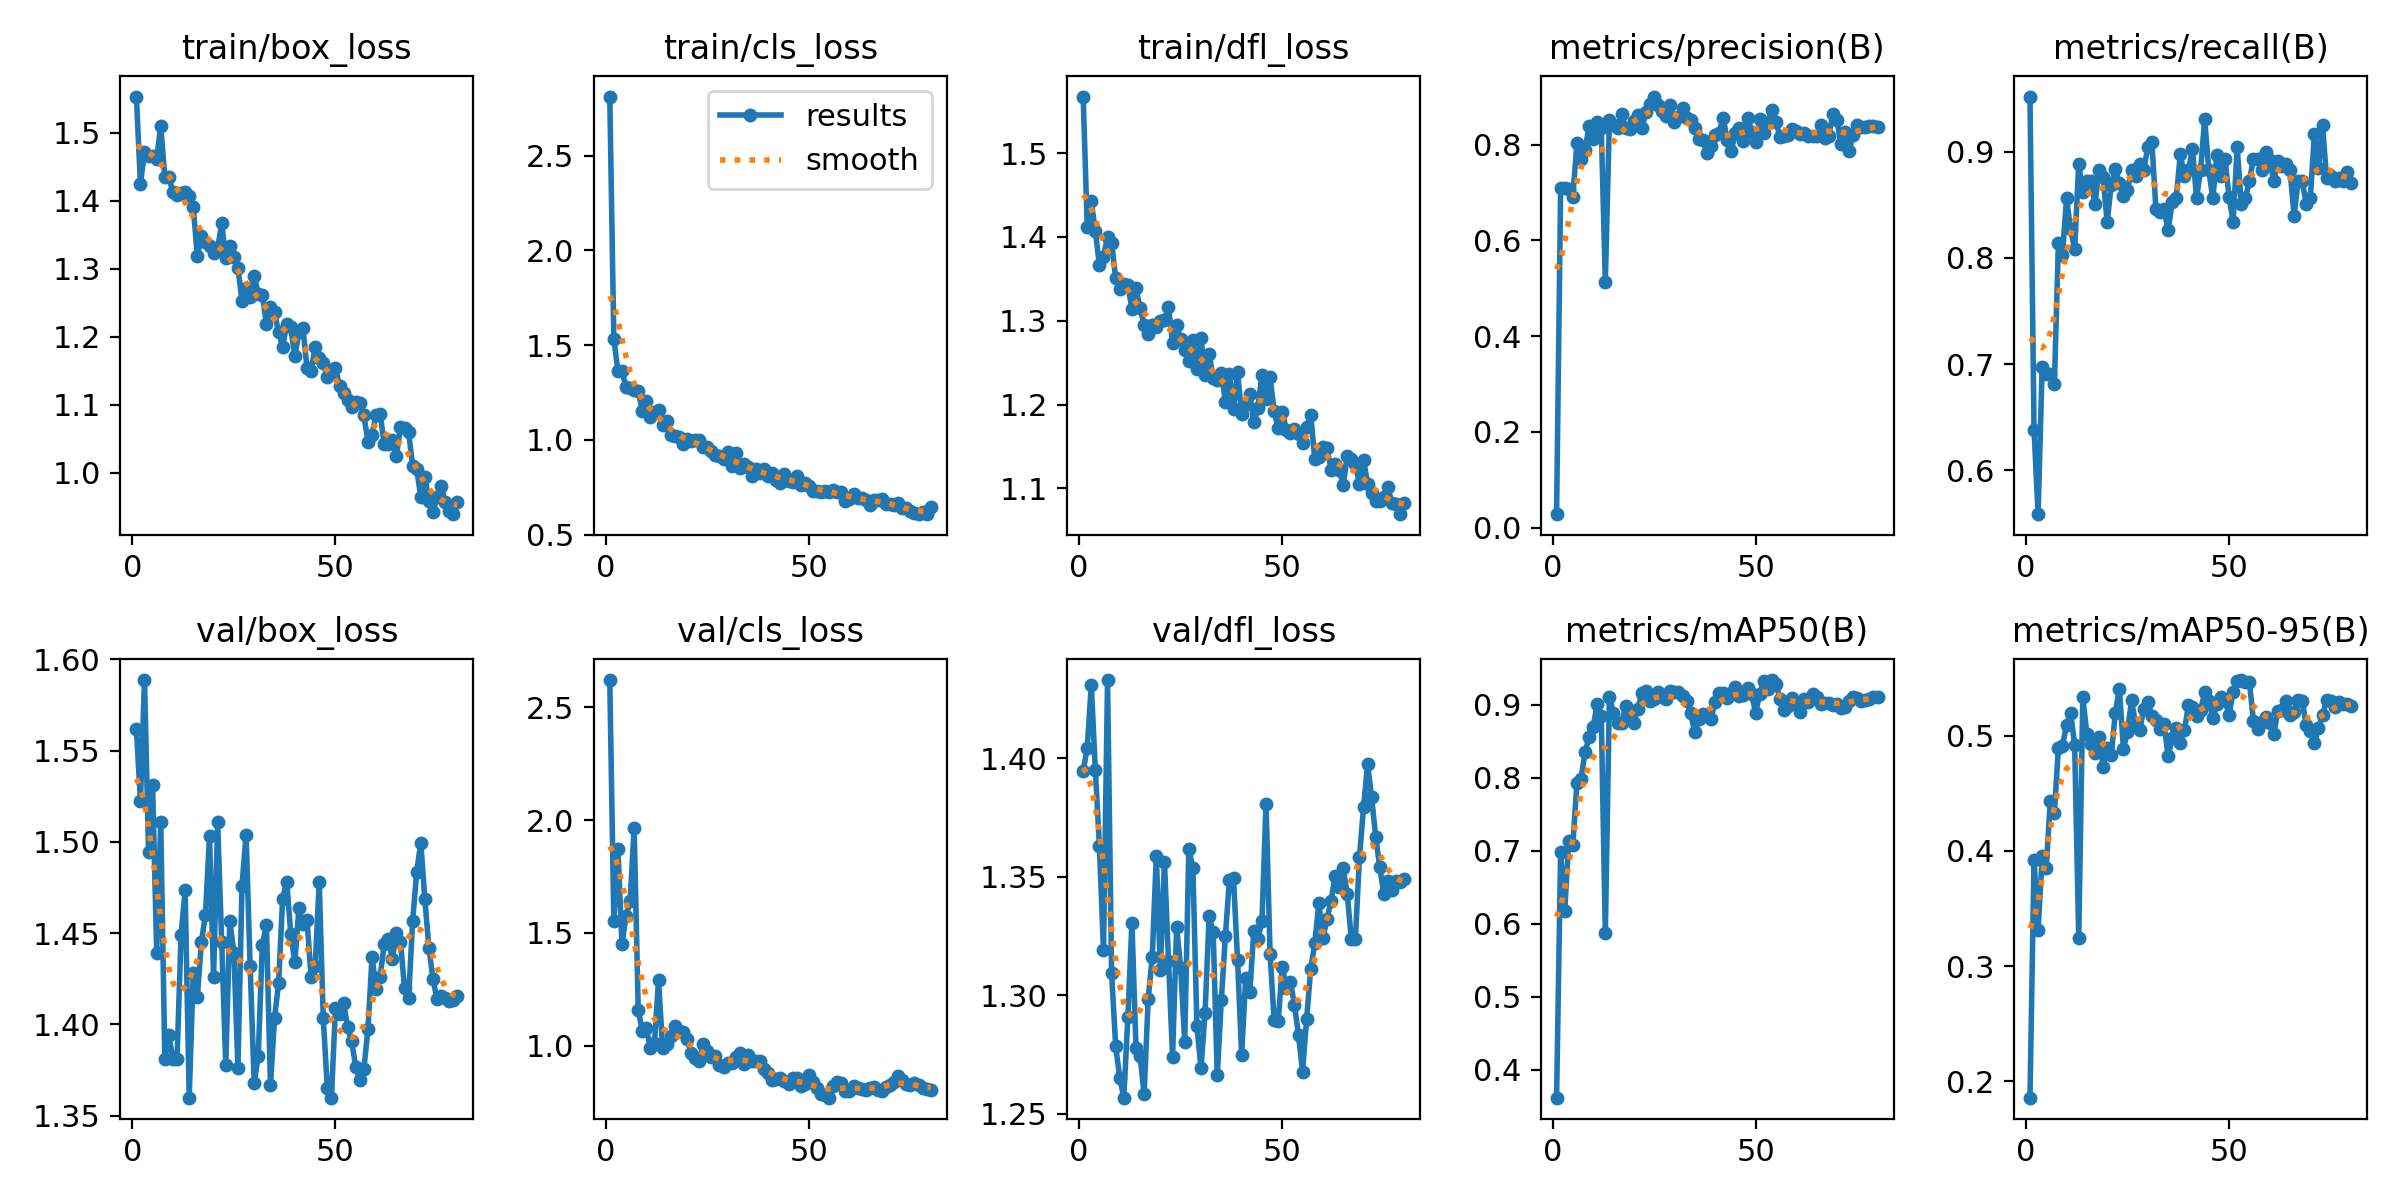

Values plotted in this chart, from the file beside it:
epoch, time, train/box_loss, train/cls_loss, train/dfl_loss, metrics/precision(B), metrics/recall(B), metrics/mAP50(B), metrics/mAP50-95(B), val/box_loss, val/cls_loss, val/dfl_loss, lr/pg0, lr/pg1, lr/pg2
1, 12.15, 1.553, 2.811, 1.568, 0.02841, 0.9521, 0.3617, 0.1858, 1.562, 2.621, 1.394, 0.0004, 0.0004, 0.0004
2, 23.5, 1.425, 1.532, 1.412, 0.7087, 0.6383, 0.6988, 0.3922, 1.522, 1.553, 1.404, 0.0008099, 0.0008099, 0.0008099
3, 34.99, 1.471, 1.365, 1.442, 0.7094, 0.5585, 0.617, 0.3312, 1.589, 1.874, 1.431, 0.001209, 0.001209, 0.001209
4, 46.24, 1.466, 1.363, 1.407, 0.7079, 0.6968, 0.7131, 0.3952, 1.494, 1.451, 1.395, 0.001598, 0.001598, 0.001598
5, 57.1, 1.466, 1.277, 1.367, 0.6912, 0.6905, 0.7076, 0.385, 1.531, 1.575, 1.363, 0.001901, 0.001901, 0.001901
6, 67.99, 1.462, 1.271, 1.377, 0.8023, 0.6909, 0.7927, 0.4433, 1.439, 1.64, 1.319, 0.001876, 0.001876, 0.001876
7, 79.1, 1.51, 1.262, 1.4, 0.7708, 0.6808, 0.7985, 0.4331, 1.511, 1.966, 1.433, 0.001852, 0.001852, 0.001852
8, 90.34, 1.434, 1.26, 1.393, 0.7884, 0.8138, 0.8347, 0.4897, 1.381, 1.158, 1.309, 0.001827, 0.001827, 0.001827
9, 101.4, 1.434, 1.152, 1.351, 0.839, 0.8032, 0.8557, 0.4908, 1.394, 1.067, 1.278, 0.001802, 0.001802, 0.001802
10, 113.1, 1.413, 1.208, 1.338, 0.811, 0.8564, 0.8696, 0.5097, 1.381, 1.08, 1.265, 0.001777, 0.001777, 0.001777
11, 124, 1.408, 1.123, 1.343, 0.8474, 0.827, 0.901, 0.5201, 1.381, 0.9878, 1.257, 0.001752, 0.001752, 0.001752
12, 135, 1.411, 1.146, 1.342, 0.8349, 0.8085, 0.8844, 0.4922, 1.449, 1.012, 1.291, 0.001728, 0.001728, 0.001728
13, 145.9, 1.412, 1.157, 1.315, 0.5124, 0.8886, 0.5869, 0.3243, 1.474, 1.292, 1.331, 0.001703, 0.001703, 0.001703
14, 157.3, 1.407, 1.077, 1.339, 0.8506, 0.8617, 0.9106, 0.5332, 1.36, 0.9896, 1.278, 0.001678, 0.001678, 0.001678
15, 168.9, 1.391, 1.1, 1.315, 0.8406, 0.8723, 0.8894, 0.5016, 1.428, 1.009, 1.274, 0.001654, 0.001654, 0.001654
16, 180.1, 1.318, 1.025, 1.295, 0.8345, 0.8723, 0.8752, 0.4925, 1.415, 1.045, 1.258, 0.001629, 0.001629, 0.001629
17, 191.9, 1.348, 1.023, 1.285, 0.8632, 0.8511, 0.8746, 0.4854, 1.445, 1.088, 1.298, 0.001604, 0.001604, 0.001604
18, 203, 1.339, 1.014, 1.295, 0.8336, 0.883, 0.8983, 0.499, 1.46, 1.064, 1.316, 0.001579, 0.001579, 0.001579
19, 214, 1.333, 0.9777, 1.293, 0.8331, 0.876, 0.8821, 0.473, 1.503, 1.062, 1.359, 0.001554, 0.001554, 0.001554
20, 225.1, 1.323, 1.004, 1.3, 0.8484, 0.8336, 0.8754, 0.489, 1.426, 1.029, 1.311, 0.00153, 0.00153, 0.00153
21, 236.2, 1.33, 0.9919, 1.301, 0.8627, 0.8692, 0.8949, 0.4831, 1.511, 0.9695, 1.356, 0.001505, 0.001505, 0.001505
22, 247.1, 1.367, 1.002, 1.317, 0.8342, 0.8834, 0.9156, 0.5198, 1.445, 0.9445, 1.315, 0.00148, 0.00148, 0.00148
23, 258.2, 1.316, 0.9987, 1.274, 0.8675, 0.8707, 0.9191, 0.5409, 1.378, 0.9334, 1.274, 0.001455, 0.001455, 0.001455
24, 269.3, 1.334, 0.9643, 1.295, 0.8848, 0.8581, 0.9046, 0.4887, 1.457, 1.009, 1.329, 0.001431, 0.001431, 0.001431
25, 280.3, 1.317, 0.9628, 1.278, 0.9003, 0.8642, 0.9083, 0.5034, 1.439, 0.9776, 1.311, 0.001406, 0.001406, 0.001406
26, 291.5, 1.301, 0.9412, 1.265, 0.8835, 0.883, 0.9171, 0.5308, 1.376, 0.9488, 1.28, 0.001381, 0.001381, 0.001381
27, 303.4, 1.252, 0.9188, 1.252, 0.87, 0.8777, 0.9101, 0.5096, 1.476, 0.9533, 1.362, 0.001357, 0.001357, 0.001357
28, 314.8, 1.271, 0.9143, 1.277, 0.8593, 0.8883, 0.9076, 0.505, 1.504, 0.9154, 1.354, 0.001332, 0.001332, 0.001332
29, 328.3, 1.258, 0.9, 1.243, 0.8816, 0.883, 0.9189, 0.5233, 1.432, 0.9061, 1.287, 0.001307, 0.001307, 0.001307
30, 339.7, 1.289, 0.9386, 1.279, 0.8478, 0.9043, 0.9175, 0.5291, 1.368, 0.9215, 1.269, 0.001282, 0.001282, 0.001282
31, 351.3, 1.263, 0.8608, 1.236, 0.8582, 0.9096, 0.9177, 0.5173, 1.383, 0.9219, 1.293, 0.001257, 0.001257, 0.001257
32, 362.7, 1.261, 0.931, 1.261, 0.8757, 0.8457, 0.9124, 0.5136, 1.444, 0.9507, 1.333, 0.001233, 0.001233, 0.001233
33, 373.9, 1.219, 0.8532, 1.232, 0.8545, 0.8433, 0.9055, 0.5056, 1.454, 0.9698, 1.326, 0.001208, 0.001208, 0.001208
34, 385.4, 1.243, 0.8745, 1.229, 0.8516, 0.8457, 0.889, 0.5104, 1.367, 0.9181, 1.266, 0.001183, 0.001183, 0.001183
35, 396.9, 1.236, 0.8576, 1.238, 0.8336, 0.8262, 0.8623, 0.4823, 1.403, 0.9575, 1.298, 0.001159, 0.001159, 0.001159
36, 408.2, 1.206, 0.8076, 1.203, 0.8125, 0.8526, 0.8806, 0.4977, 1.422, 0.9343, 1.325, 0.001134, 0.001134, 0.001134
37, 419.9, 1.185, 0.8476, 1.237, 0.8098, 0.8564, 0.8868, 0.5065, 1.469, 0.9332, 1.349, 0.001109, 0.001109, 0.001109
38, 431.5, 1.219, 0.8279, 1.194, 0.7822, 0.8979, 0.8841, 0.494, 1.478, 0.9319, 1.349, 0.001084, 0.001084, 0.001084
39, 442.6, 1.213, 0.8471, 1.239, 0.7971, 0.8774, 0.8803, 0.5047, 1.45, 0.8972, 1.315, 0.001059, 0.001059, 0.001059
40, 453.9, 1.171, 0.8114, 1.188, 0.8189, 0.883, 0.9043, 0.5263, 1.434, 0.8801, 1.275, 0.001035, 0.001035, 0.001035
41, 465.2, 1.206, 0.8258, 1.2, 0.825, 0.9027, 0.9161, 0.5246, 1.464, 0.8488, 1.307, 0.00101, 0.00101, 0.00101
42, 477, 1.212, 0.7874, 1.212, 0.8556, 0.8564, 0.9161, 0.5171, 1.455, 0.8535, 1.301, 0.0009853, 0.0009853, 0.0009853
43, 488.3, 1.155, 0.7737, 1.179, 0.8099, 0.883, 0.909, 0.522, 1.457, 0.8578, 1.327, 0.0009605, 0.0009605, 0.0009605
44, 499.5, 1.149, 0.8208, 1.196, 0.7863, 0.9308, 0.9165, 0.5377, 1.426, 0.8456, 1.324, 0.0009357, 0.0009357, 0.0009357
45, 510.8, 1.185, 0.7821, 1.235, 0.8249, 0.883, 0.9241, 0.5304, 1.432, 0.8286, 1.331, 0.000911, 0.000911, 0.000911
46, 522.7, 1.169, 0.7788, 1.207, 0.8342, 0.8562, 0.9114, 0.5155, 1.478, 0.8569, 1.381, 0.0008862, 0.0008862, 0.0008862
47, 534.7, 1.161, 0.8123, 1.232, 0.8082, 0.8966, 0.9128, 0.5274, 1.403, 0.8555, 1.317, 0.0008615, 0.0008615, 0.0008615
48, 545.8, 1.141, 0.7611, 1.192, 0.8561, 0.8777, 0.9231, 0.5337, 1.365, 0.8213, 1.29, 0.0008368, 0.0008368, 0.0008368
49, 556.8, 1.146, 0.7726, 1.171, 0.827, 0.8936, 0.9144, 0.5308, 1.36, 0.8318, 1.289, 0.000812, 0.000812, 0.000812
50, 568, 1.153, 0.7587, 1.191, 0.8052, 0.8573, 0.889, 0.5181, 1.409, 0.8691, 1.312, 0.0007872, 0.0007872, 0.0007872
51, 579.2, 1.127, 0.733, 1.17, 0.8531, 0.8341, 0.915, 0.5382, 1.405, 0.8371, 1.303, 0.0007625, 0.0007625, 0.0007625
52, 591.3, 1.117, 0.7326, 1.166, 0.8237, 0.9043, 0.9332, 0.5475, 1.412, 0.8138, 1.306, 0.0007378, 0.0007378, 0.0007378
53, 606.4, 1.106, 0.7274, 1.171, 0.8461, 0.8511, 0.9216, 0.5483, 1.398, 0.7881, 1.296, 0.000713, 0.000713, 0.000713
54, 618.1, 1.096, 0.7311, 1.164, 0.8718, 0.8564, 0.9339, 0.5466, 1.391, 0.7799, 1.283, 0.0006882, 0.0006882, 0.0006882
55, 629.5, 1.103, 0.7267, 1.153, 0.8465, 0.8723, 0.928, 0.5467, 1.376, 0.7697, 1.268, 0.0006635, 0.0006635, 0.0006635
56, 641.1, 1.102, 0.7351, 1.173, 0.8162, 0.8936, 0.9084, 0.5131, 1.37, 0.8205, 1.29, 0.0006387, 0.0006387, 0.0006387
57, 652.1, 1.084, 0.7245, 1.188, 0.8183, 0.8936, 0.8922, 0.5055, 1.376, 0.8393, 1.311, 0.000614, 0.000614, 0.000614
58, 663, 1.045, 0.7232, 1.135, 0.8192, 0.883, 0.8977, 0.5119, 1.397, 0.8328, 1.322, 0.0005893, 0.0005893, 0.0005893
59, 674.7, 1.055, 0.6778, 1.137, 0.8327, 0.9, 0.9093, 0.5164, 1.437, 0.8005, 1.339, 0.0005645, 0.0005645, 0.0005645
60, 686.6, 1.085, 0.6899, 1.149, 0.8274, 0.8923, 0.904, 0.5107, 1.419, 0.7991, 1.324, 0.0005397, 0.0005397, 0.0005397
... 20 more rows
